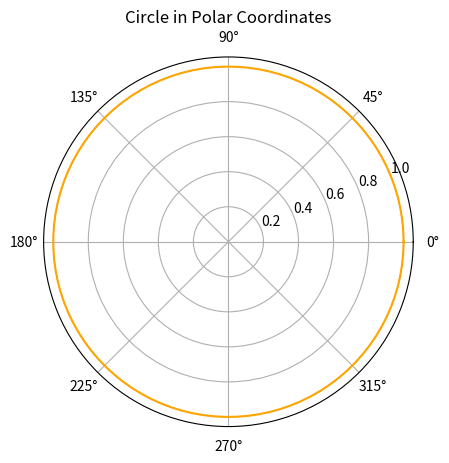

Source code (Python):
import matplotlib.pyplot as plt
import numpy as np

# Create data for polar coordinates
theta = np.linspace(0, 2*np.pi, 100)
r = np.ones_like(theta)

# Create the polar plot
plt.polar(theta, r, color='orange')
plt.title("Circle in Polar Coordinates")
plt.show()
